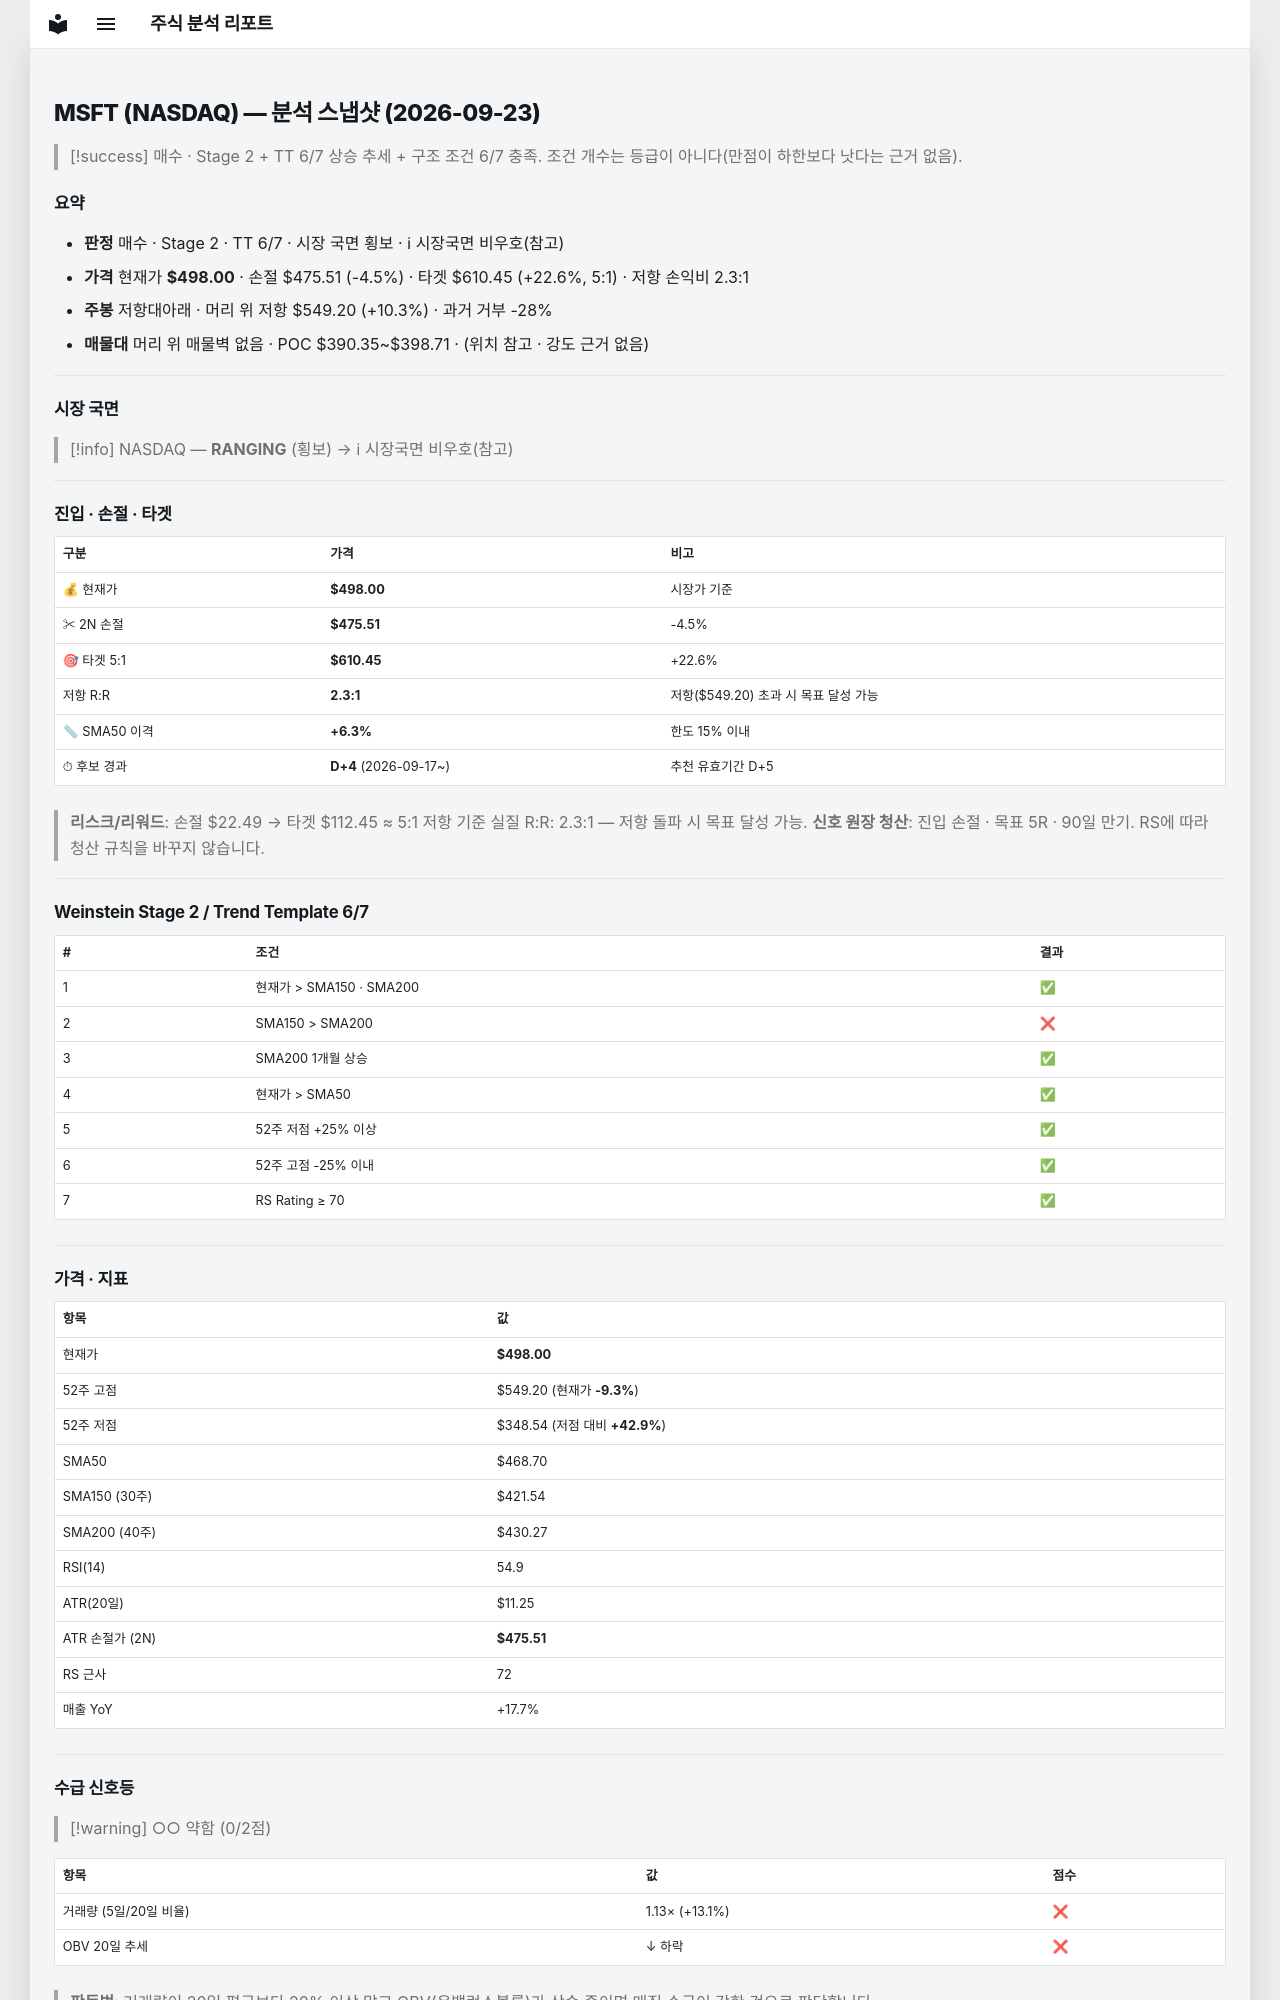

repository: soloandco/stock-reports · page: snapshots/MSFT-2026-09-23/index.html · generator: mkdocs

---
type: analysis-snapshot
title: MSFT 분석 스냅샷
ticker: MSFT
market: NASDAQ
created: 2026-09-23
updated: 2026-09-23
bar-date: 2026-09-22
verdict: 매수관찰
real-rr: 2.28
sma50-gap-pct: 6.3
candidate-days: 4
candidate-since: 2026-09-17
weekly-position: 저항대아래
weekly-overhead-price: 549.20
weekly-overhead-pct: 10.3
stage: 2
trend-template-score: 6
tt-max: 7
price: 498.0
stop-price: 475.5093302560998
market-regime: RANGING
supply-demand-score: 0/2
supply-demand-label: 약함
status: tracking
tags:
  - stock-agent
  - watchlist
  - MSFT
  - analysis
related:
  - "[[analysis-template]]"
---

# MSFT (NASDAQ) — 분석 스냅샷 (2026-09-23)

> [!success] 매수 · Stage 2 + TT 6/7
> 상승 추세 + 구조 조건 6/7 충족. 조건 개수는 등급이 아니다(만점이 하한보다 낫다는 근거 없음).

## 요약

- **판정** 매수 · Stage 2 · TT 6/7 · 시장 국면 횡보 · ℹ 시장국면 비우호(참고)
- **가격** 현재가 **$498.00** · 손절 $475.51 (-4.5%) · 타겟 $610.45 (+22.6%, 5:1) · 저항 손익비 2.3:1
- **주봉** 저항대아래 · 머리 위 저항 $549.20 (+10.3%) · 과거 거부 -28%
- **매물대** 머리 위 매물벽 없음 · POC $390.35~$398.71 · (위치 참고 · 강도 근거 없음)

---

## 시장 국면

> [!info] NASDAQ — **RANGING** (횡보) → ℹ 시장국면 비우호(참고)

---

## 진입 · 손절 · 타겟

| 구분 | 가격 | 비고 |
|------|------|------|
| 💰 현재가 | **$498.00** | 시장가 기준 |
| ✂ 2N 손절 | **$475.51** | -4.5% |
| 🎯 타겟 5:1 | **$610.45** | +22.6% |
| 저항 R:R | **2.3:1** | 저항($549.20) 초과 시 목표 달성 가능 |
| 📏 SMA50 이격 | **+6.3%** | 한도 15% 이내 |
| ⏱ 후보 경과 | **D+4** (2026-09-17~) | 추천 유효기간 D+5 |

> **리스크/리워드**: 손절 $22.49 → 타겟 $112.45 ≈ 5:1
> 저항 기준 실질 R:R: 2.3:1 — 저항 돌파 시 목표 달성 가능.
> **신호 원장 청산**: 진입 손절 · 목표 5R · 90일 만기. RS에 따라 청산 규칙을 바꾸지 않습니다.

---

## Weinstein Stage 2 / Trend Template 6/7

| # | 조건 | 결과 |
|---|------|------|
| 1 | 현재가 > SMA150 · SMA200 | ✅ |
| 2 | SMA150 > SMA200 | ❌ |
| 3 | SMA200 1개월 상승 | ✅ |
| 4 | 현재가 > SMA50 | ✅ |
| 5 | 52주 저점 +25% 이상 | ✅ |
| 6 | 52주 고점 -25% 이내 | ✅ |
| 7 | RS Rating ≥ 70 | ✅ |

---

## 가격 · 지표

| 항목 | 값 |
|------|---|
| 현재가 | **$498.00** |
| 52주 고점 | $549.20 (현재가 **-9.3%**) |
| 52주 저점 | $348.54 (저점 대비 **+42.9%**) |
| SMA50 | $468.70 |
| SMA150 (30주) | $421.54 |
| SMA200 (40주) | $430.27 |
| RSI(14) | 54.9 |
| ATR(20일) | $11.25 |
| ATR 손절가 (2N) | **$475.51** |
| RS 근사 | 72 |
| 매출 YoY | +17.7% |

---
## 수급 신호등

> [!warning] ○○ 약함 (0/2점)

| 항목 | 값 | 점수 |
|------|------|------|
| 거래량 (5일/20일 비율) | 1.13× (+13.1%) | ❌ |
| OBV 20일 추세 | ↓ 하락 | ❌ |

> **판독법**: 거래량이 20일 평균보다 20% 이상 많고 OBV(온밸런스볼륨)가 상승 중이면 매집 수급이 강한 것으로 판단합니다.

---
